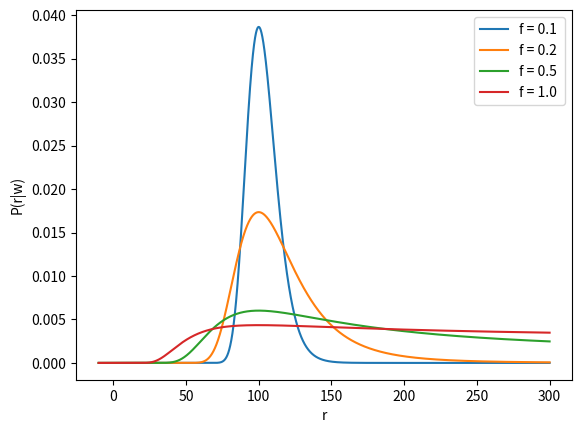

Here is the Python script that generated this plot:
# -*- coding: utf-8 -*-
"""
Created on Sat Jun  8 16:35:16 2024

@author: DELL
"""

import numpy as np
import matplotlib.pyplot as plt

def L(w,r,s): #defines the gaussian likelihood
    t=np.exp((-1*(w-1/r)**2)/(2*s**2))
    P=t/(s*np.sqrt(2*np.pi))
    return P

def normalization(w,r,sd):
    x=[]
    for i in r:
        if (i>=0):
            x.append(i)
    a=np.min(x) 
    #lower limit of integration taken to be the smallest positive number as defined prior is 0 for -ve distances
    b=np.max(x)
    n=10**3
    h=(b-a)/n
    s=L(w,a,sd)+L(w,b,sd)
    for i in range (1,int(n)):
        t=a+(i*h)
        if (i%2==0):
            s+=2*L(w,t,sd)
        else:
            s+=4*L(w,t,sd)
    s=s*(h/3.0)
    return s

f=[0.1,0.2,0.5,1.0] #fractional parallax uncertainty
w=1/100 #measured parallax
sd=[]
for i in range (0,len(f)):
    sd.append(f[i]*w)

r=np.arange(-10,300,0.001) #a range of distances are defined

p=[] #defining the necessary prior which in this case was an improper one
for i in r:
    if (i>0):
        p.append(1)
    else:
        p.append(0)


for k in range (0,len(sd)):
    post_pdf=[] #evaluation of the normalized posterior pdf
    N=normalization(w,r,sd[k])#in order to evaulate the normalization constant
    l=f"f = {f[k]} "
    for i in range (0,len(r)):
        term=(p[i]*L(w,r[i],sd[k]))/N
        post_pdf.append(term)
    plt.plot(r,post_pdf,label=l)
    
plt.xlabel("r")
plt.ylabel("P(r|w)")
plt.legend()